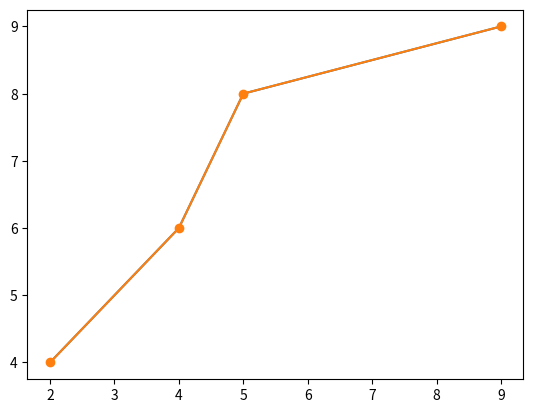

This figure's Python source:
# Ejercicio 1 de Matplotlib
# Autor: Serg
# Descripción: Gráfica sencilla con matplotlib
#              Utilizaremos la biblioteca matplotlib
#              https://matplotlib.org/

# Importamos la biblioteca matplotlib
import matplotlib.pyplot as plt
x = [2,4,5,9]
y = [4,6,8,9]
plt.plot(x,y)
plt.show()


x = [2,4,5,9]
y = [4,6,8,9]
plt.plot(x,y, marker='o')
plt.show()



